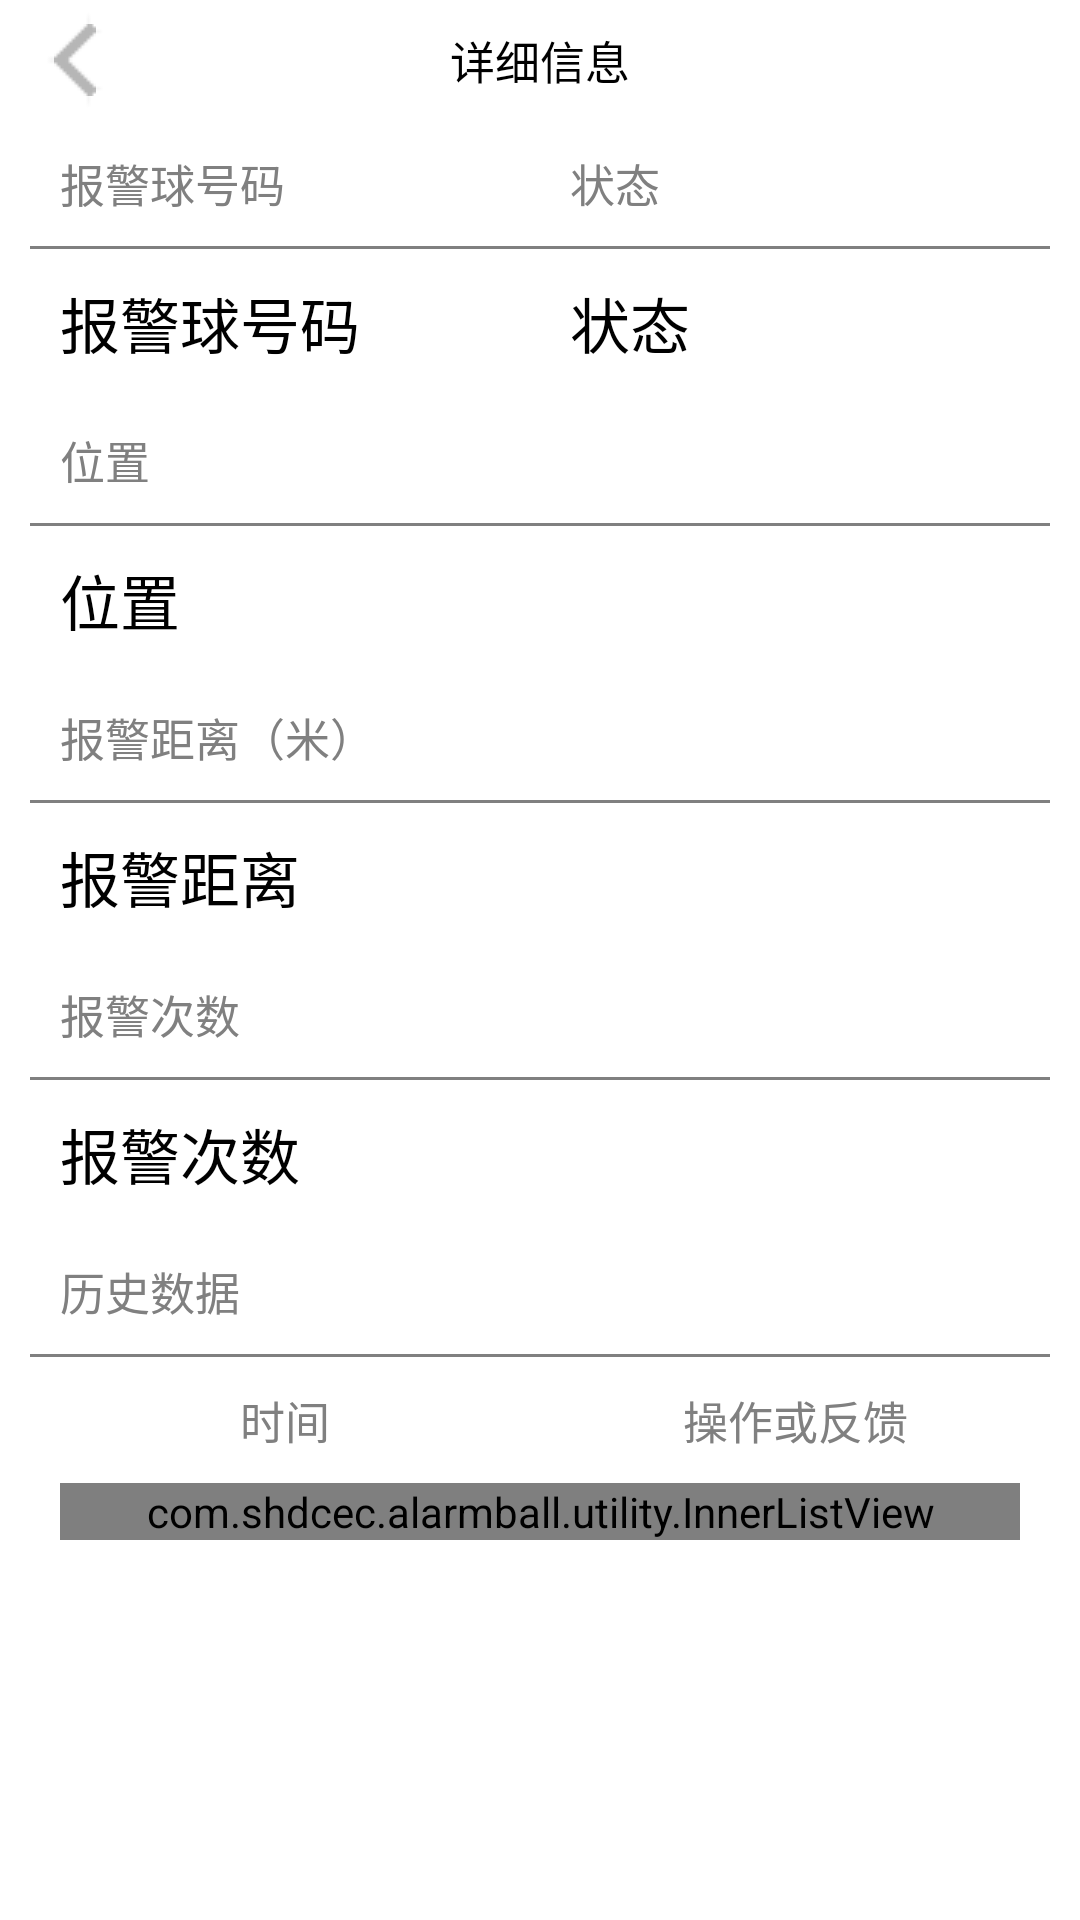

Here is an Android app screen rendered from its layout file. Give the layout XML and the strings, colors and styles it references.
<!-- AndroidManifest.xml: application theme AppTheme.NoActionBar -->
<!-- res/layout/balldetail.xml -->
<?xml version="1.0" encoding="utf-8"?>
<LinearLayout xmlns:android="http://schemas.android.com/apk/res/android"
    android:layout_width="fill_parent"
    android:layout_height="fill_parent"
    android:orientation="vertical" 
    android:background="@color/white" >
    <FrameLayout 
        android:layout_width="fill_parent"
        android:layout_height="40dp"
        android:background="@color/white">
    	<Button 
    		android:id="@+id/backButton"
    		android:layout_width="40dp"
    		android:layout_height="40dp"
    		android:layout_gravity="center_vertical"
    		android:layout_marginLeft="5dp"
    		android:background="@drawable/backward_change_white"/>
    	<TextView
            android:layout_width="fill_parent"
            android:layout_height="match_parent"
            android:layout_gravity="center"
            android:textColor="@color/black"
            android:textSize="15sp"
            android:gravity="center"
            android:text="@string/balldetailactivity" />
	</FrameLayout>
    <ScrollView 
        android:id="@+id/ScrollView"
    	android:layout_width="fill_parent"
    	android:layout_height="fill_parent"
    	android:background="@color/white">
    <LinearLayout 
        android:layout_width="fill_parent"
    	android:layout_height="wrap_content"
    	android:layout_marginLeft="10dp"
    	android:layout_marginRight="10dp"
    	android:orientation="vertical"
    	android:background="@color/white" >
    	<TableRow 
    	    android:layout_width="fill_parent"
    	    android:layout_height="wrap_content"
    	    android:orientation="horizontal">
    	<TextView
        	android:layout_width="fill_parent"
    		android:layout_height="wrap_content"
    		android:layout_weight="1"
    		android:text="@string/receivenum"
    		android:layout_margin="10dp"
    		android:textSize="15sp" 
    		android:textColor="@color/gray"/>
    	<TextView
        	android:layout_width="fill_parent"
    		android:layout_height="wrap_content"
    		android:layout_weight="1"
    		android:text="@string/ballstatesim"
    		android:layout_margin="10dp"
    		android:textSize="15sp" 
    		android:textColor="@color/gray"/>
    	</TableRow>
    	<View 
        	android:layout_width="wrap_content"
        	android:layout_height="1dp"
        	android:background="@color/gray"/>
    	<TableRow 
    	    android:layout_width="fill_parent"
    	    android:layout_height="wrap_content"
    	    android:orientation="horizontal">
    	<TextView
    	    android:id="@+id/ballTelText"
    	    android:layout_width="fill_parent"
    	    android:layout_height="wrap_content"
    	    android:layout_weight="1"
    	    android:layout_margin="10dp"
    	    android:text="@string/receivenum"
    	    android:textColor="@color/black"
    	    android:textSize="20sp" />
    	<TextView
    	    android:id="@+id/ballStateText"
    	    android:layout_width="fill_parent"
    	    android:layout_height="wrap_content"
    	    android:layout_weight="1"
    	    android:layout_margin="10dp"
    	    android:text="@string/ballstatesim"
    	    android:textColor="@color/black"
    	    android:textSize="20sp" />
    	</TableRow>
    	<TextView
    	    android:layout_width="wrap_content"
    		android:layout_height="wrap_content"
    		android:text="@string/receiveballpos"
    		android:layout_margin="10dp"
    		android:textSize="15sp" 
    		android:textColor="@color/gray"/>
    	<View 
        	android:layout_width="wrap_content"
        	android:layout_height="1dp"
        	android:background="@color/gray"/>
    	<TextView
    	    android:id="@+id/ballPosText"
    	    android:layout_width="wrap_content"
    	    android:layout_height="wrap_content"
    	    android:layout_margin="10dp"
    	    android:text="@string/receiveballpos"
    	    android:textColor="@color/black"
    	    android:textSize="20sp" />
    	<TextView
        	android:layout_width="wrap_content"
    		android:layout_height="wrap_content"
    		android:text="@string/balldistancesim"
    		android:layout_margin="10dp"
    		android:textSize="15sp" 
    		android:textColor="@color/gray"/>
    	<View 
        	android:layout_width="wrap_content"
        	android:layout_height="1dp"
        	android:background="@color/gray"/>
    	<TextView
    	    android:id="@+id/ballDistanceText"
    	    android:layout_width="wrap_content"
    	    android:layout_height="wrap_content"
    	    android:layout_margin="10dp"
    	    android:text="@string/balldistance"
    	    android:textColor="@color/black"
    	    android:textSize="20sp" />
    	<TextView
        	android:layout_width="wrap_content"
    		android:layout_height="wrap_content"
    		android:text="@string/alarmtimes"
    		android:layout_margin="10dp"
    		android:textSize="15sp" 
    		android:textColor="@color/gray"/>
    	<View 
        	android:layout_width="wrap_content"
        	android:layout_height="1dp"
        	android:background="@color/gray"/>
    	<TextView
    	    android:id="@+id/alarmTimesText"
    	    android:layout_width="wrap_content"
    	    android:layout_height="wrap_content"
    	    android:layout_margin="10dp"
    	    android:text="@string/alarmtimes"
    	    android:textColor="@color/black"
    	    android:textSize="20sp" />
    	<TextView
        	android:layout_width="wrap_content"
    		android:layout_height="wrap_content"
    		android:text="@string/histroy"
    		android:layout_margin="10dp"
    		android:textSize="15sp" 
    		android:textColor="@color/gray"/>
    	<View 
        	android:layout_width="wrap_content"
        	android:layout_height="1dp"
        	android:background="@color/gray"/>
    	<TableRow 
    	    android:layout_width="fill_parent"
    	    android:layout_height="wrap_content"
    	    android:orientation="horizontal"
    	    android:layout_marginTop="10dp">
    	    <TextView 
    	        android:layout_width="fill_parent"
    			android:layout_height="wrap_content"
    			android:layout_weight="1"
    			android:gravity="center"
    			android:text="@string/happentime"
    			android:textSize="15sp" 
    			android:textColor="@color/gray"/>
    	    <TextView 
    	        android:layout_width="fill_parent"
    			android:layout_height="wrap_content"
    			android:layout_weight="1"
    			android:gravity="center"
    			android:text="@string/happenthing"
    			android:textSize="15sp" 
    			android:textColor="@color/gray"/>
    	</TableRow>
    	<com.shdcec.alarmball.utility.InnerListView
    	    android:id="@+id/hisListView"
    	    android:layout_width="fill_parent"
    		android:layout_height="fill_parent"
    		android:layout_margin="10dp"/>
	</LinearLayout>
	</ScrollView>
</LinearLayout>
<!-- resources referenced by this layout -->
<resources>
  <color name="black">#000000</color>
  <color name="gray">#808080</color>
  <color name="white">#FFFFFF</color>
  <!-- drawable backward_change_white (drawable) -->
  <?xml version="1.0" encoding="utf-8"?>
  <selector xmlns:android="http://schemas.android.com/apk/res/android" >
      <item 
          android:state_pressed="false"
          android:drawable="@drawable/backward_pressed" />
      <item 
          android:state_pressed="true"
          android:drawable="@drawable/backward" />
  </selector>
  <string name="alarmtimes">报警次数</string>
  <string name="balldetailactivity">详细信息</string>
  <string name="balldistance">报警距离</string>
  <string name="balldistancesim">报警距离（米）</string>
  <string name="ballstatesim">状态</string>
  <string name="happenthing">操作或反馈</string>
  <string name="happentime">时间</string>
  <string name="histroy">历史数据</string>
  <string name="receiveballpos">位置</string>
  <string name="receivenum">报警球号码</string>
  <style name="AppTheme.NoActionBar">
          <item name="windowActionBar">false</item>
          <item name="windowNoTitle">true</item>
      </style>
</resources>
